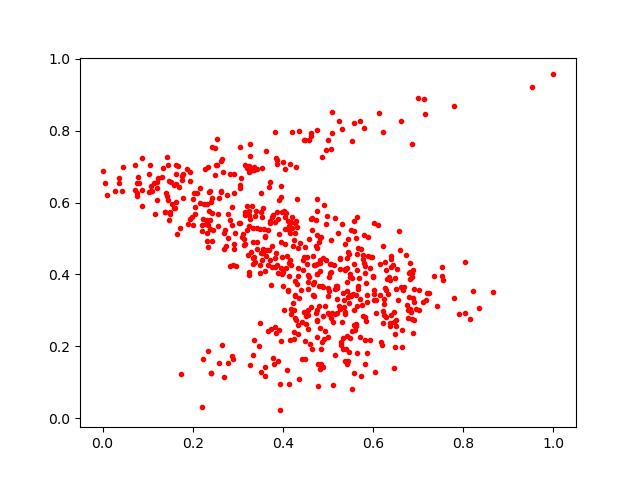

The data file committed next to this chart (first rows):
0.62263995, 0.29778224
0.573, 0.1191
0.5491, 0.3931
0.6235, 0.3329
0.4289, 0.6987
0.7346, 0.3948
0.4199, 0.559
0.5428, 0.3802
0.554, 0.3892
0.4909, 0.5941
0.5007, 0.34
0.1577, 0.6492
0.5693, 0.3912
0.5307, 0.2667
0.6158, 0.4279
0.6293, 0.3578
0.4453, 0.4408
0.4995, 0.292
0.2536, 0.7764
0.3881, 0.4031
0.08184, 0.6545
0.9526, 0.9205
0.4559, 0.249
0.4885, 0.2855
0.2831, 0.5522
0.4167, 0.4391
0.3978, 0.5745
0.4264, 0.2802
0.1144, 0.6555
0.4657, 0.3728
0.6822, 0.4317
0.4841, 0.1921
0.4855, 0.503
0.3737, 0.2473
0.2495, 0.6757
0.3346, 0.4896
0.5624, 0.5013
0.3661, 0.5229
0.3967, 0.6164
0.5284, 0.2115
0.1496, 0.5737
0.6888, 0.237
0.3526, 0.5585
0.2034, 0.6258
0.6594, 0.4674
0.6629, 0.8258
0.5846, 0.2695
0.5568, 0.8214
0.5525, 0.2417
0.0864, 0.7226
0.4776, 0.1526
0.5457, 0.3214
0.5825, 0.405
0.1681, 0.7002
0.7804, 0.8672
0.3427, 0.5304
0.4086, 0.4508
0.4867, 0.7271
0.5201, 0.3318
0.5479, 0.2223
0.6371, 0.2564
... 575 more rows
